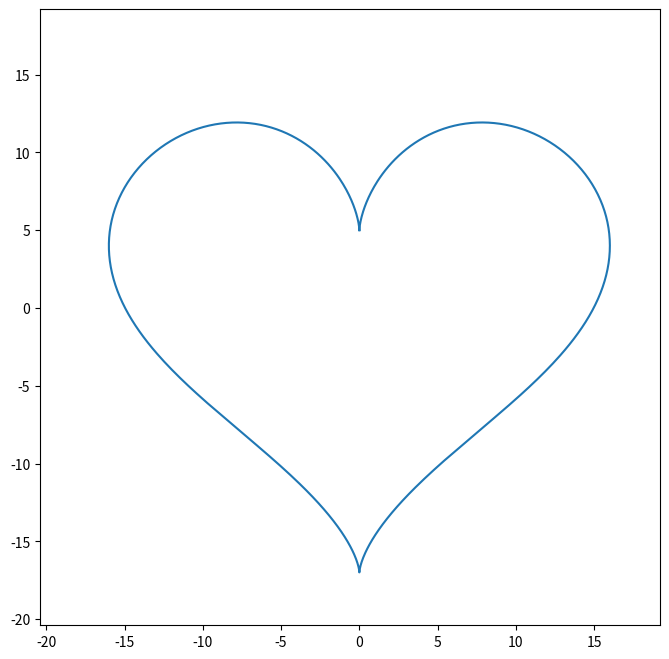

This figure's Python source:
import math
import matplotlib.pyplot as plt

with open("heart.dat", "w") as f_out:
    theta = 0.0
    t_max = 2 * math.pi

    while theta <= t_max:
        x_coord = 16 * math.sin(theta)**3
        y_coord = 13 * math.cos(theta) - 5 * math.cos(2*theta) - 2 * math.cos(3*theta) - math.cos(4*theta)

        f_out.write(f"{x_coord:.5f} {y_coord:.5f}\n")

        theta += 0.01

x = []
y = []

with open("heart.dat", "r") as f_in:
    for line in f_in:
        coords = line.split()
        x.append(float(coords[0]))
        y.append(float(coords[1]))

plt.figure(figsize=(8, 8))
mini = min(x + y) * 1.2
maxi = max(x + y) * 1.2
plt.xlim(mini, maxi)
plt.ylim(mini, maxi)
plt.plot(x, y)
plt.savefig("heart.png")
plt.show()
